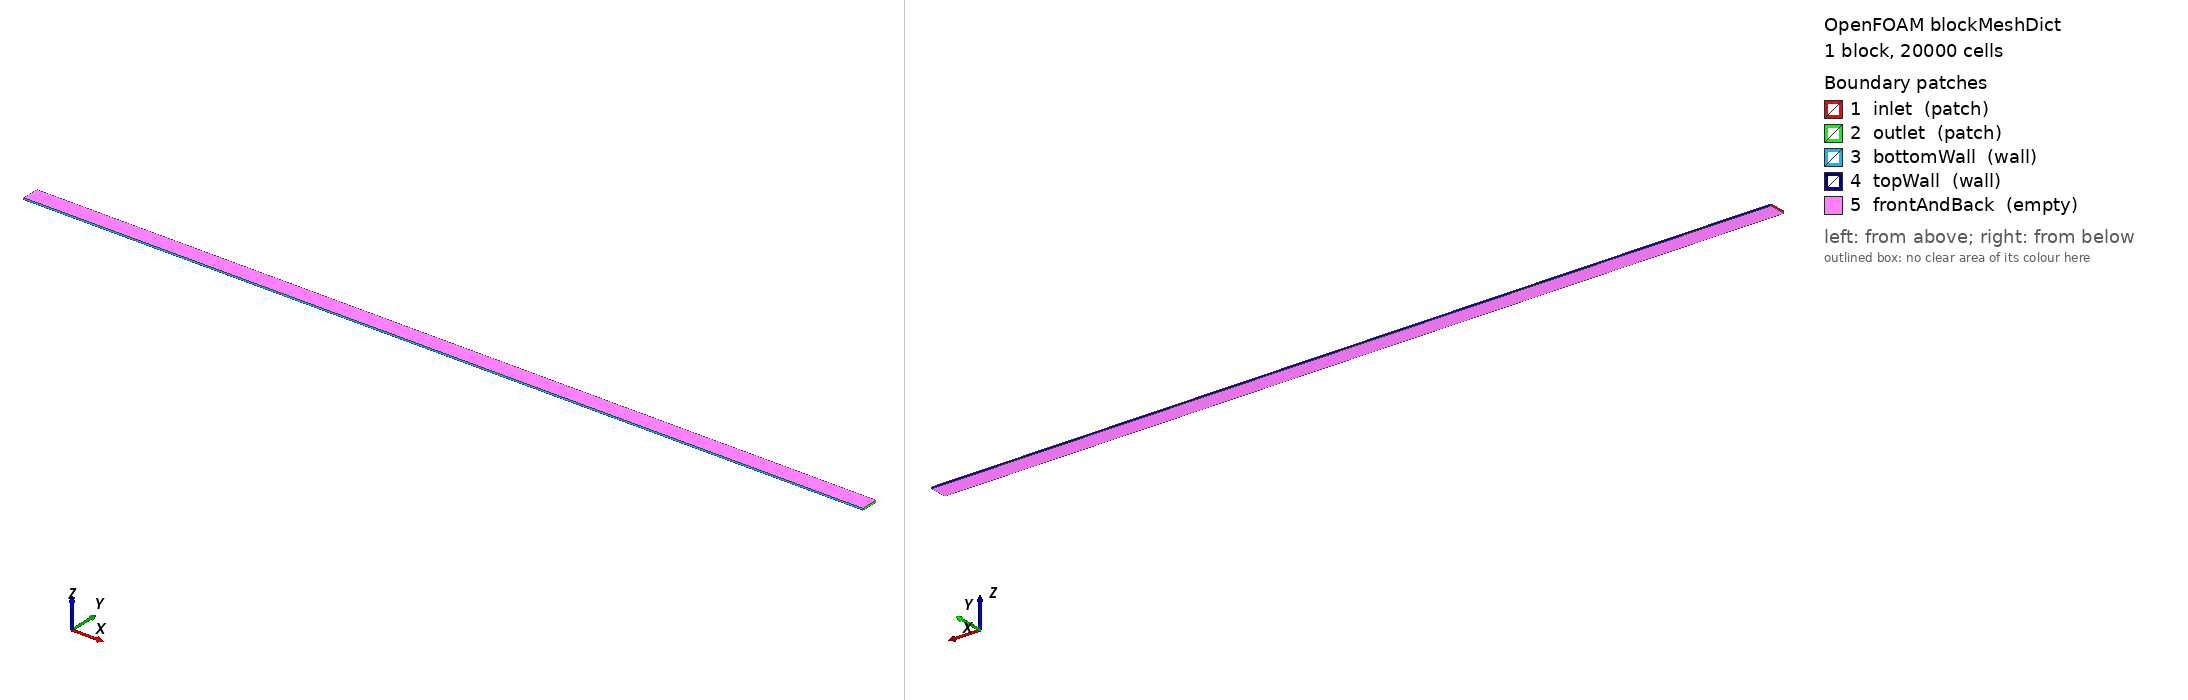

OpenFOAM case: the mesh blockMesh builds from blockMeshDict, 1 block(s), 20000 cells. Boundary patches (legend numbers): 1 inlet (patch), 2 outlet (patch), 3 bottomWall (wall), 4 topWall (wall), 5 frontAndBack (empty). Left view from above one corner, right view from below the opposite corner. Boundary conditions: 2 field file(s) under 0/; 5 of 5 drawn patches have an entry in a shipped field file.

=== system/blockMeshDict ===
/*--------------------------------*- C++ -*----------------------------------*\
| =========                 |                                                 |
| \\      /  F ield         | OpenFOAM: The Open Source CFD Toolbox           |
|  \\    /   O peration     | Version:  v2512                                 |
|   \\  /    A nd           | Web:      www.openfoam.com                      |
|    \\/     M anipulation  |                                                 |
\*---------------------------------------------------------------------------*/
// case_026 · Plane Couette channel · 2D · single hex block · 20k cells
//
// Geometry:
//   Channel gap height H = 0.01 m (single gap from bottom y=0 to top y=H)
//   Channel length    L = 0.5 m  (50·H · ≥3·L_entrance buffer for Re_h=66.7)
//   2D wedge thickness z = 0.001 m (empty patches z = 0 and z = 0.001)
//
// Coordinate origin: x=0 at inlet, y=0 at bottom wall, z=0 at back face.
// y ∈ [0, H] · top wall at y=+H (movingWall), bottom wall at y=0 (noSlip).
//
// Single block topology:
//   Block 1 (full channel): nx=500, ny=40, nz=1 = 20,000 cells
//
// Grading rationale:
//   x: 1 (uniform · Δx = 1e-3 m streamwise)
//   y: 1 (UNIFORM · Δy = 2.5e-4 m · NO grading)
//      Rationale: Couette u(y) = U_top·y/H has CONSTANT gradient du/dy=U_top/H
//      → wall refinement gives no benefit; uniform mesh is the natural choice.
//      This is the key mesh-design difference vs B68 Poiseuille (bilinear 3:1).
//   z: 1 (uniform single layer, empty patches → no flux)
//
// Re_h = 66.67 deep laminar · no y+ constraint (no turbulence model).
// 40 cells across gap is generous for a linear field (any ny ≥ 4 should suffice
// in principle; ny=40 chosen for parity with B68 Poiseuille y-resolution).
FoamFile
{
    version     2.0;
    format      ascii;
    class       dictionary;
    object      blockMeshDict;
}

convertToMeters 1;

vertices
(
    // z = 0 (back face)
    ( 0      0       0       )   // 0  bottom-back-left  (inlet · bottom wall)
    ( 0.5    0       0       )   // 1  bottom-back-right (outlet · bottom wall)
    ( 0.5    0.01    0       )   // 2  top-back-right    (outlet · top wall)
    ( 0      0.01    0       )   // 3  top-back-left     (inlet · top wall)
    // z = 0.001 (front face)
    ( 0      0       0.001   )   // 4  bottom-front-left
    ( 0.5    0       0.001   )   // 5  bottom-front-right
    ( 0.5    0.01    0.001   )   // 6  top-front-right
    ( 0      0.01    0.001   )   // 7  top-front-left
);

blocks
(
    // Block 1: full channel · x ∈ [0, 0.5], y ∈ [0, +0.01], z ∈ [0, 0.001]
    // x grading 1: uniform Δx = 1e-3 m
    // y grading 1: uniform Δy = 2.5e-4 m (NO refinement · linear profile)
    // z grading 1: single layer (empty 2D)
    hex (0 1 2 3 4 5 6 7) (500 40 1) simpleGrading (1 1 1)
);

edges
(
);

boundary
(
    inlet
    {
        type patch;
        faces
        (
            (0 3 7 4)
        );
    }
    outlet
    {
        type patch;
        faces
        (
            (1 2 6 5)
        );
    }
    bottomWall
    {
        type wall;
        faces
        (
            (0 1 5 4)
        );
    }
    topWall
    {
        type wall;
        faces
        (
            (3 2 6 7)
        );
    }
    frontAndBack
    {
        type empty;
        faces
        (
            (0 1 2 3)
            (4 7 6 5)
        );
    }
);

mergePatchPairs
(
);

// ************************************************************************* //


=== system/controlDict ===
/*--------------------------------*- C++ -*----------------------------------*\
| =========                 |                                                 |
| \\      /  F ield         | OpenFOAM: The Open Source CFD Toolbox           |
|  \\    /   O peration     | Version:  v2512                                 |
|   \\  /    A nd           | Web:      www.openfoam.com                      |
|    \\/     M anipulation  |                                                 |
\*---------------------------------------------------------------------------*/
// case_026 · simpleFoam steady laminar · 5000-iter cap · plane Couette
// function objects: wallShearStress (τ_w), solverInfo (residuals)
FoamFile
{
    version     2.0;
    format      ascii;
    class       dictionary;
    object      controlDict;
}

application     simpleFoam;

startFrom       startTime;
startTime       0;

stopAt          endTime;
endTime         5000;

deltaT          1;

writeControl    timeStep;
writeInterval   500;

purgeWrite      2;

writeFormat     ascii;
writePrecision  10;
writeCompression off;

timeFormat      general;
timePrecision   6;

runTimeModifiable true;

functions
{
    // Wall shear stress (kinematic m²/s²) on both walls — τ_w extraction
    // Analytical: τ_w,kin = ν·U_top/H = 1.5e-5·0.1/0.01 = 1.5e-5 m²/s² (constant)
    // Same at both walls since du/dy is constant throughout · pure-shear canonical.
    wallShearStress1
    {
        type            wallShearStress;
        libs            (fieldFunctionObjects);
        writeControl    onEnd;
        writeFields     true;
        log             true;
        patches         (bottomWall topWall);
    }

    // Residual extraction for convergence verification
    // Laminar fields: p, U (vector → Ux Uy split internally by solverInfo)
    residuals1
    {
        type            solverInfo;
        libs            (utilityFunctionObjects);
        fields          (p U);
        writeResidualFields false;
        writeControl    timeStep;
        writeInterval   1;
    }
}

// ************************************************************************* //


=== 0/U ===
/*--------------------------------*- C++ -*----------------------------------*\
| =========                 |                                                 |
| \\      /  F ield         | OpenFOAM: The Open Source CFD Toolbox           |
|  \\    /   O peration     | Version:  v2512                                 |
|   \\  /    A nd           | Web:      www.openfoam.com                      |
|    \\/     M anipulation  |                                                 |
\*---------------------------------------------------------------------------*/
// Inlet: codedFixedValue linear Couette profile (inlet IS analytical)
//   u(y) = U_top · y/H · U_top=0.1 · H=0.01 · ranges 0 (bottom) to 0.1 (top)
// Outlet: zeroGradient (allows natural extrapolation · matches B68 Poiseuille)
// topWall: movingWallVelocity with U=(U_top, 0, 0) · sliding wall canonical
// bottomWall: noSlip
// frontAndBack: empty (2D)
FoamFile
{
    version     2.0;
    format      ascii;
    class       volVectorField;
    object      U;
}

dimensions      [0 1 -1 0 0 0 0];

internalField   uniform (0.05 0 0);

boundaryField
{
    inlet
    {
        type            codedFixedValue;
        value           uniform (0.05 0 0);
        name            couetteLinearProfile;
        code
        #{
            const fvPatch& patch = this->patch();
            const vectorField& centers = patch.Cf();
            vectorField& field = *this;

            // Analytical: u(y) = U_top · y/H (linear)
            const scalar H     = 0.01;
            const scalar uTop  = 0.1;

            forAll(centers, i)
            {
                scalar y    = centers[i].y();
                scalar uy   = uTop * (y / H);
                field[i]    = vector(uy, 0.0, 0.0);
            }
        #};
    }
    outlet
    {
        type            zeroGradient;
    }
    bottomWall
    {
        type            noSlip;
    }
    topWall
    {
        // Static mesh + tangentially sliding wall → fixedValue uniform U_top
        // (same convention as lid-driven cavity case_024 lid BC).
        // movingWallVelocity is for actual mesh motion which we do not have here.
        type            fixedValue;
        value           uniform (0.1 0 0);
    }
    frontAndBack
    {
        type            empty;
    }
}

// ************************************************************************* //


=== 0/p ===
/*--------------------------------*- C++ -*----------------------------------*\
| =========                 |                                                 |
| \\      /  F ield         | OpenFOAM: The Open Source CFD Toolbox           |
|  \\    /   O peration     | Version:  v2512                                 |
|   \\  /    A nd           | Web:      www.openfoam.com                      |
|    \\/     M anipulation  |                                                 |
\*---------------------------------------------------------------------------*/
// Kinematic pressure (p/ρ) · gauge zero at outlet
// Analytical dp_kin/dx = 0 (pure shear-driven Couette · NO pressure gradient)
// → p should remain ≈ 0 throughout entire domain at machine precision
FoamFile
{
    version     2.0;
    format      ascii;
    class       volScalarField;
    object      p;
}

dimensions      [0 2 -2 0 0 0 0];

internalField   uniform 0;

boundaryField
{
    inlet
    {
        type            zeroGradient;
    }
    outlet
    {
        type            fixedValue;
        value           uniform 0;
    }
    bottomWall
    {
        type            zeroGradient;
    }
    topWall
    {
        type            zeroGradient;
    }
    frontAndBack
    {
        type            empty;
    }
}

// ************************************************************************* //
